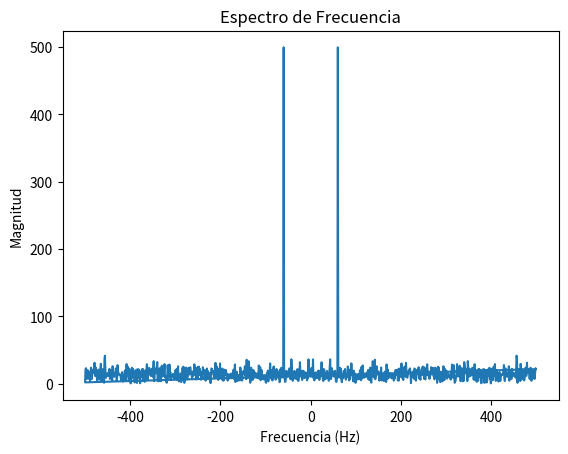

Write the Python code that produced this figure.
import numpy as np
import matplotlib.pyplot as plt

Fs = 1000
t = np.arange(0, 1, 1/Fs)

x = np.sin(2 * np.pi * 60 * t) + 0.5 * np.random.randn(len(t))

# FFT
X = np.fft.fft(x)
frecuencias = np.fft.fftfreq(len(x), 1/Fs)

# Gráfica
plt.plot(frecuencias, np.abs(X))
plt.title("Espectro de Frecuencia")
plt.xlabel("Frecuencia (Hz)")
plt.ylabel("Magnitud")
plt.show()
